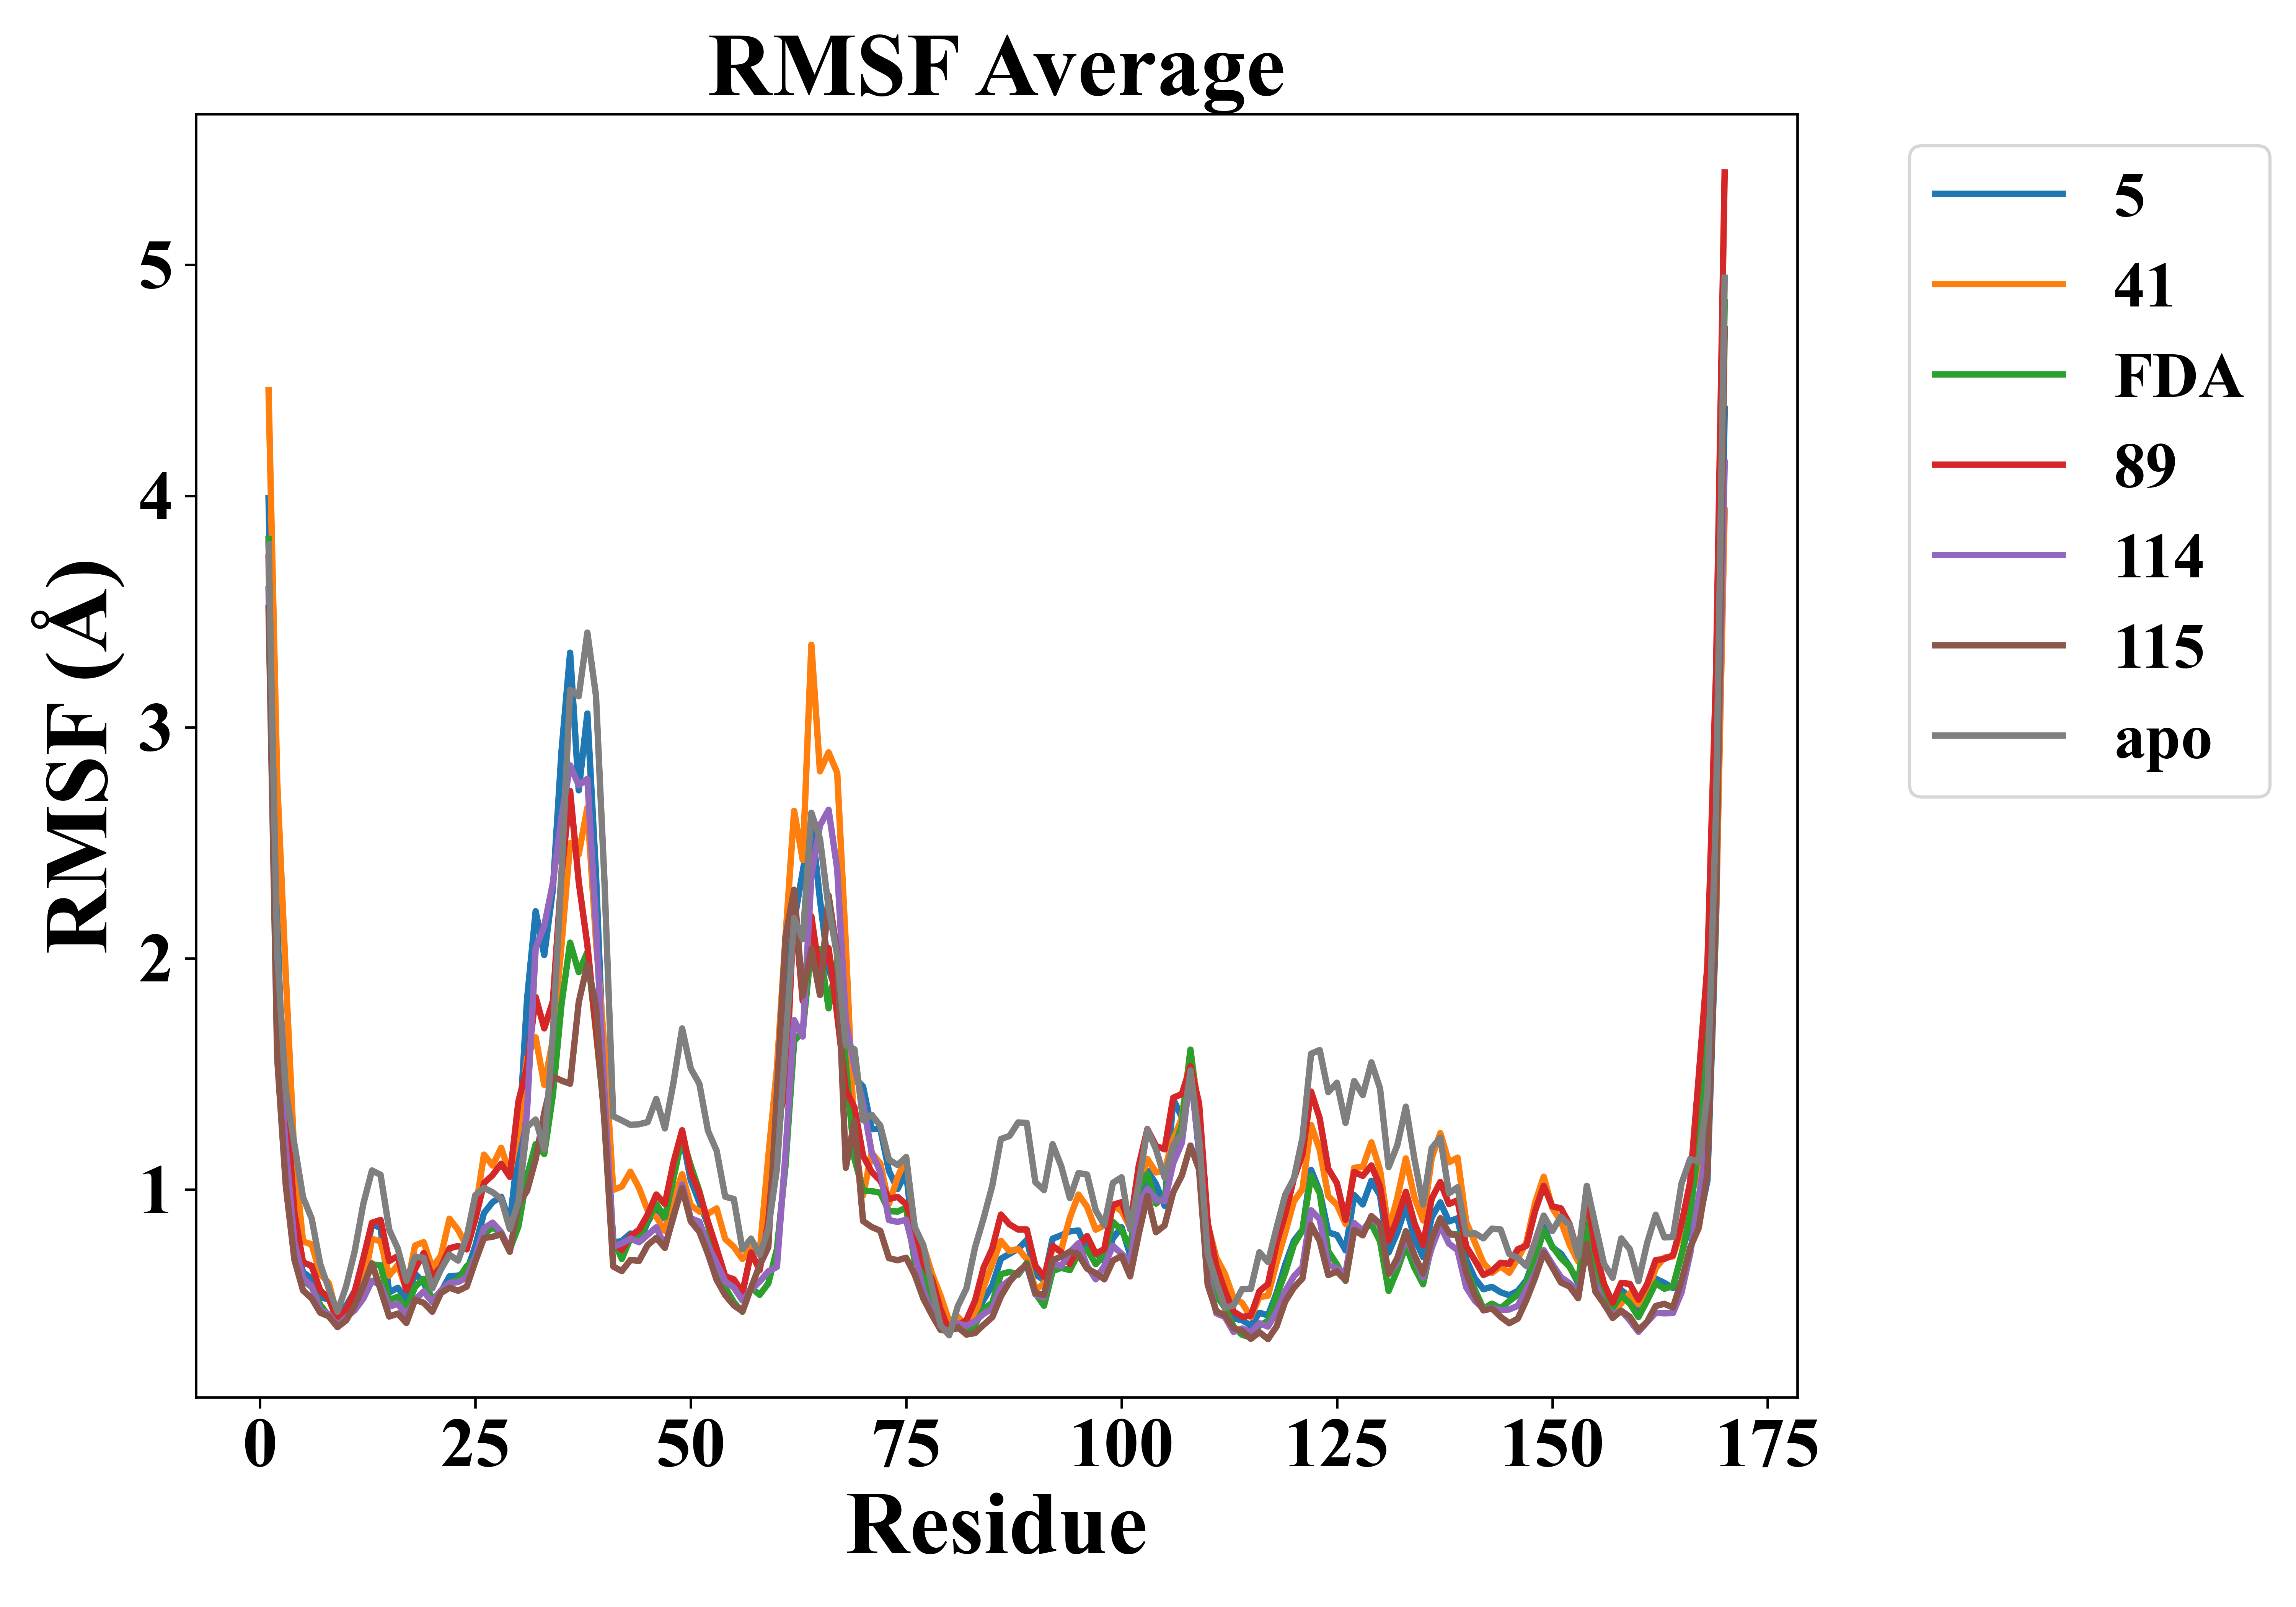

The table this chart was drawn from, first rows:
Residue, 5, 41, FDA, 89, 114, 115, apo
1, 3.991, 4.458, 3.814, 3.734, 3.598, 3.514, 3.791
2, 2.163, 2.769, 1.81, 1.841, 1.665, 1.57, 2.024
3, 1.126, 1.927, 1.334, 1.402, 1.18, 1.017, 1.431
4, 0.7767, 1.137, 0.797, 0.899, 0.771, 0.6967, 1.196
5, 0.643, 0.7753, 0.6073, 0.6853, 0.6173, 0.5637, 0.967
6, 0.6153, 0.7633, 0.5787, 0.6703, 0.5827, 0.53, 0.8753
7, 0.533, 0.6353, 0.502, 0.5637, 0.479, 0.4673, 0.677
8, 0.5263, 0.595, 0.4527, 0.5297, 0.4603, 0.452, 0.57
9, 0.4447, 0.4487, 0.409, 0.429, 0.412, 0.4053, 0.4717
10, 0.4967, 0.4633, 0.4553, 0.4827, 0.4473, 0.434, 0.5813
11, 0.5613, 0.4947, 0.5083, 0.5597, 0.4787, 0.498, 0.734
12, 0.6563, 0.5853, 0.581, 0.7033, 0.529, 0.5827, 0.9387
13, 0.851, 0.7867, 0.6763, 0.8567, 0.6057, 0.681, 1.083
14, 0.834, 0.777, 0.6723, 0.8687, 0.5867, 0.5673, 1.064
15, 0.555, 0.628, 0.5217, 0.6907, 0.4937, 0.451, 0.827
16, 0.5753, 0.6747, 0.537, 0.7127, 0.5057, 0.4637, 0.745
17, 0.5267, 0.5663, 0.4857, 0.5643, 0.4573, 0.423, 0.6057
18, 0.6367, 0.7583, 0.5797, 0.656, 0.5237, 0.524, 0.7093
19, 0.598, 0.7727, 0.6143, 0.726, 0.5597, 0.5103, 0.705
20, 0.517, 0.663, 0.5237, 0.623, 0.5137, 0.472, 0.5727
21, 0.5567, 0.7133, 0.56, 0.6657, 0.563, 0.5523, 0.6543
22, 0.625, 0.874, 0.595, 0.7463, 0.5963, 0.5757, 0.718
23, 0.628, 0.8253, 0.6127, 0.756, 0.6, 0.5627, 0.693
24, 0.6447, 0.7547, 0.6687, 0.7413, 0.6207, 0.5803, 0.796
25, 0.757, 0.9097, 0.7037, 0.8723, 0.7087, 0.6893, 0.9763
26, 0.8987, 1.151, 0.809, 1.028, 0.833, 0.7907, 1.007
27, 0.9457, 1.104, 0.836, 1.063, 0.857, 0.796, 0.9887
28, 0.969, 1.181, 0.813, 1.112, 0.8163, 0.8067, 0.9597
29, 0.855, 1.067, 0.7413, 1.055, 0.7347, 0.731, 0.8293
30, 1.184, 1.253, 0.8407, 1.381, 0.9373, 0.938, 0.9483
31, 1.822, 1.569, 1.058, 1.531, 1.341, 0.9943, 1.272
32, 2.204, 1.659, 1.197, 1.833, 2.044, 1.131, 1.303
33, 2.015, 1.453, 1.154, 1.697, 2.141, 1.332, 1.173
34, 2.3, 1.649, 1.41, 1.815, 2.327, 1.489, 1.676
35, 2.895, 2.058, 1.802, 2.365, 2.612, 1.472, 2.369
36, 3.322, 2.499, 2.068, 2.724, 2.835, 1.458, 3.162
37, 2.727, 2.45, 1.94, 2.331, 2.749, 1.81, 3.134
38, 3.059, 2.651, 2.027, 2.059, 2.777, 1.974, 3.409
39, 2.365, 2.078, 1.684, 1.696, 2.148, 1.794, 3.137
40, 1.434, 1.606, 1.314, 1.335, 1.405, 1.282, 2.322
41, 0.7703, 0.9987, 0.786, 0.7707, 0.7533, 0.6673, 1.317
42, 0.7777, 1.013, 0.7, 0.739, 0.7673, 0.6477, 1.299
43, 0.81, 1.077, 0.79, 0.799, 0.7883, 0.6957, 1.28
44, 0.7727, 1.007, 0.786, 0.8263, 0.7723, 0.6917, 1.283
45, 0.859, 0.91, 0.8683, 0.892, 0.804, 0.76, 1.292
46, 0.9243, 0.8817, 0.937, 0.9787, 0.837, 0.7913, 1.392
47, 0.8747, 0.8217, 0.8807, 0.938, 0.7547, 0.748, 1.265
48, 1.066, 0.9563, 1.049, 1.118, 0.8813, 0.888, 1.464
49, 1.233, 1.066, 1.228, 1.257, 1.022, 1.006, 1.697
50, 1.041, 0.9323, 1.104, 1.075, 0.876, 0.863, 1.524
51, 0.9457, 0.9053, 0.994, 0.9873, 0.8613, 0.8177, 1.458
52, 0.848, 0.8957, 0.8507, 0.8603, 0.7573, 0.722, 1.254
53, 0.6783, 0.9187, 0.6807, 0.7457, 0.6827, 0.61, 1.169
54, 0.6023, 0.7867, 0.577, 0.625, 0.6027, 0.5437, 0.9693
55, 0.5933, 0.752, 0.5133, 0.612, 0.5767, 0.4993, 0.9593
56, 0.551, 0.6997, 0.4717, 0.5537, 0.521, 0.4733, 0.7413
57, 0.729, 0.7457, 0.5767, 0.728, 0.5667, 0.575, 0.788
58, 0.7493, 0.725, 0.5447, 0.652, 0.602, 0.6723, 0.7177
59, 0.9203, 1.141, 0.5943, 0.8617, 0.6463, 0.7507, 0.8303
60, 1.391, 1.524, 0.7423, 1.295, 0.6653, 1.418, 1.09
... 110 more rows
